4-way image classification set "data" from GitHub (jiaming-cs/drawToLean); label vocabulary: banana, apple, bus, fish.

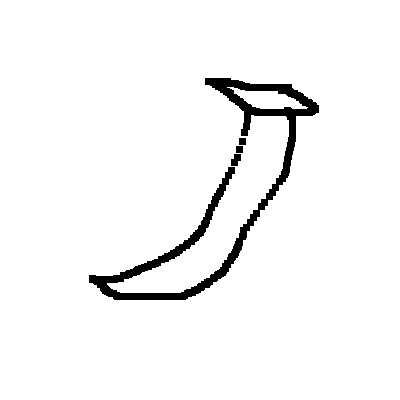
Label: banana

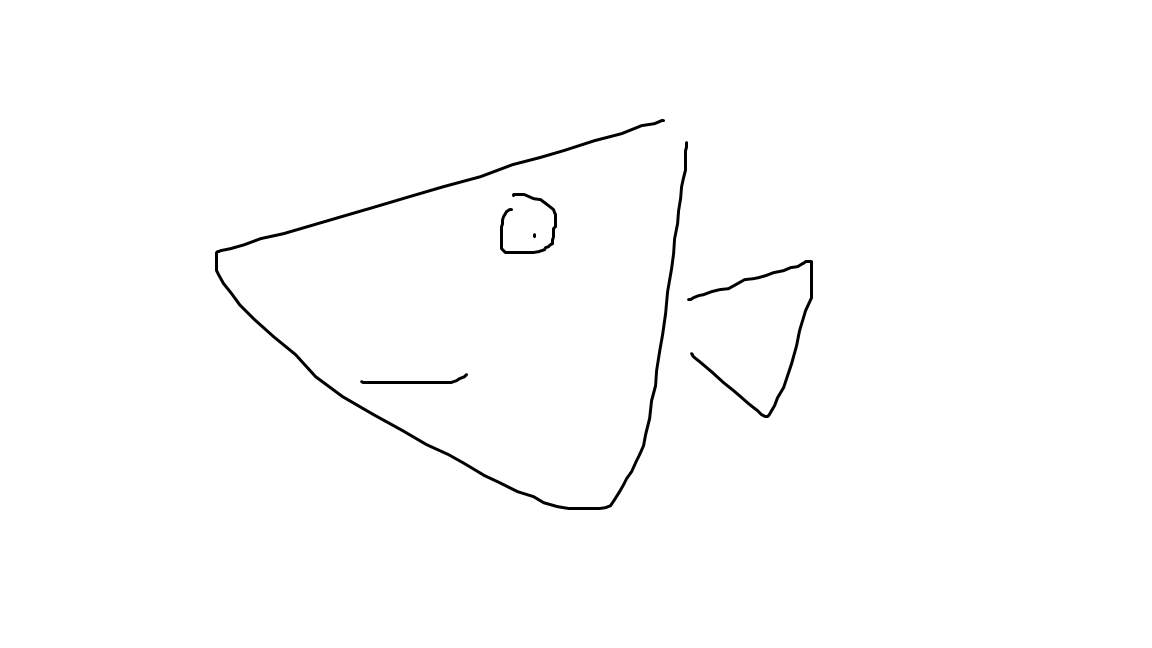
Label: fish

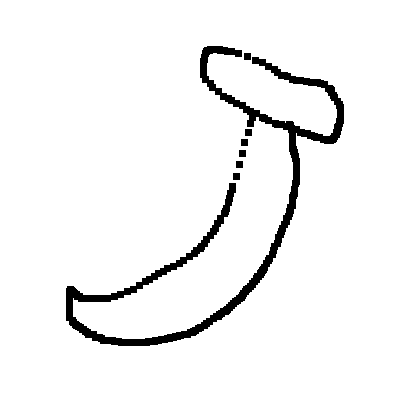
Label: banana

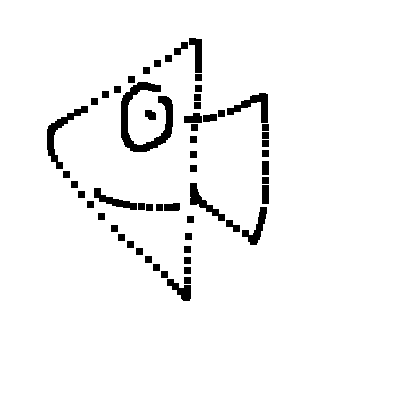
Label: fish

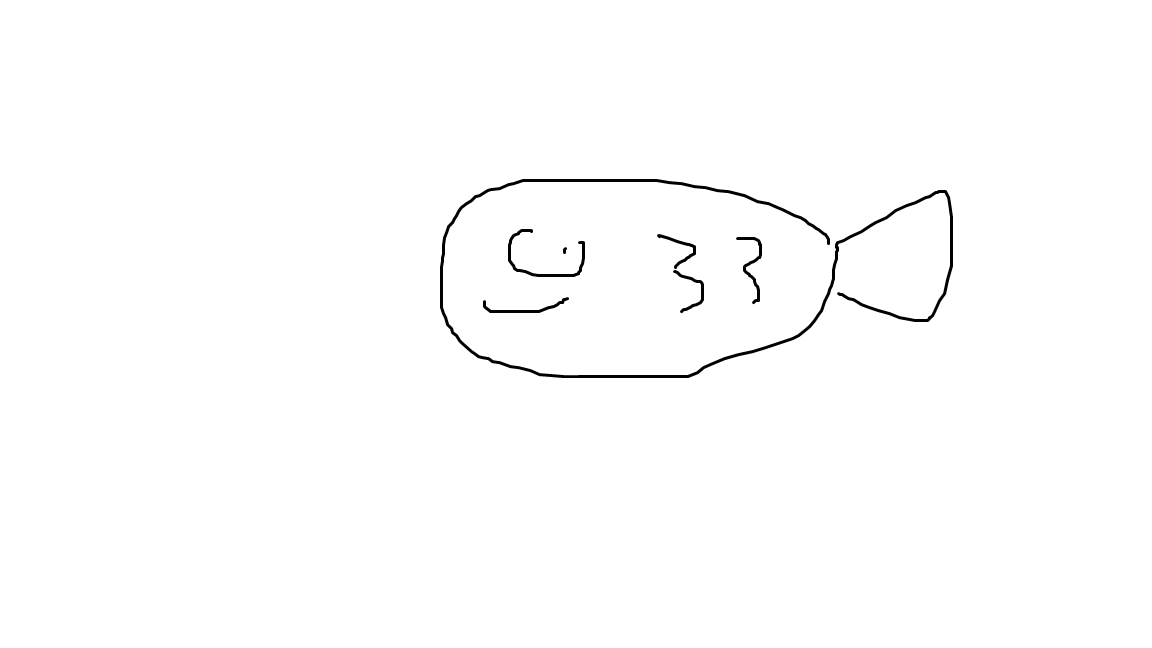
Label: fish

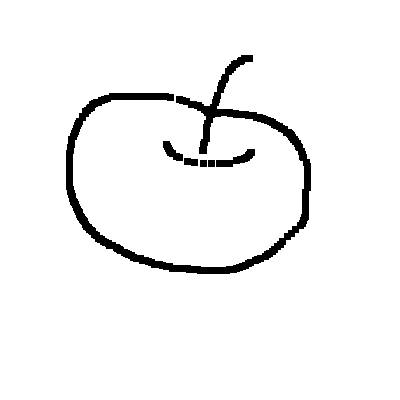
Label: apple
